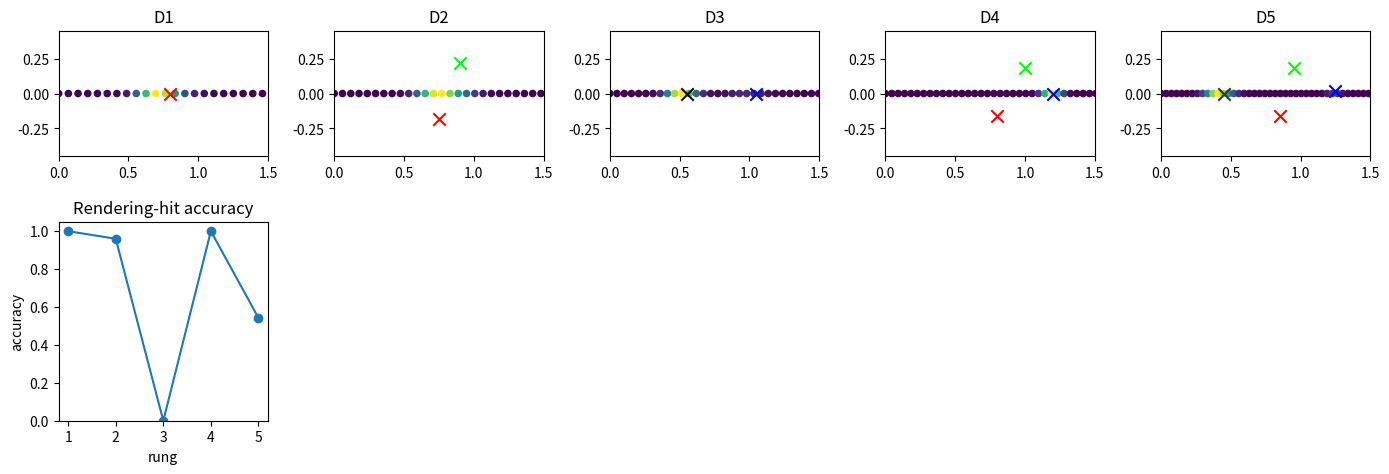

Generate this figure with matplotlib:
import numpy as np
import matplotlib.pyplot as plt

rng = np.random.default_rng(731)
np.set_printoptions(precision=4, suppress=True)

def ray_points(origin, direction, t_values):
    origin = np.asarray(origin, dtype=float)
    direction = np.asarray(direction, dtype=float)
    t_values = np.asarray(t_values, dtype=float)
    return origin[None, :] + t_values[:, None] * direction[None, :]


def render_ray(densities, colors, delta):
    densities = np.asarray(densities, dtype=float)
    colors = np.asarray(colors, dtype=float)
    alpha = 1.0 - np.exp(-densities * delta)
    transmittance = []
    running = 1.0
    for value in alpha:
        transmittance.append(running)
        running = running * (1.0 - value)
    transmittance = np.array(transmittance)
    weights = transmittance * alpha
    rgb = weights @ colors
    return alpha, transmittance, weights, rgb

points = ray_points([0, 0], [1, 0.5], [0, 1, 2, 3])
alpha_demo, trans_demo, weights_demo, rgb_demo = render_ray(
    [0.1, 1.0, 3.0],
    np.eye(3),
    0.5,
)
alpha_color, trans_color, weights_color, rgb_color = render_ray(
    [0.44628710262841953, 1.3862943611198906, 0.21072103131565256],
    np.eye(3),
    0.5,
)
print("ray point at t=2", points[2])
print("opacities", alpha_demo)
print("transmittance", trans_color)
print("weights", weights_color)
print("rgb", rgb_color)
assert np.allclose(points[2], [2, 1])
assert np.isclose(alpha_demo[0], 0.048770575499285984)
assert np.isclose(alpha_demo[2], 0.7768698398515702)
assert np.allclose(trans_color, [1.0, 0.8, 0.4])
assert np.allclose(weights_color, [0.2, 0.4, 0.04])
assert np.allclose(rgb_color, [0.2, 0.4, 0.04])

def gaussian_field(points, center, color, density, width):
    diff = points - np.asarray(center, dtype=float)
    dist2 = (diff ** 2).sum(axis=1)
    sigma = density * np.exp(-dist2 / (2.0 * width ** 2))
    colors = np.repeat(np.asarray(color, dtype=float)[None, :], len(points), axis=0)
    return sigma, colors


def render_scene(origin, angle, objects, n_samples):
    direction = np.array([np.cos(angle), np.sin(angle)])
    t_values = np.linspace(0.0, 1.6, n_samples)
    points = ray_points(origin, direction, t_values)
    densities = np.zeros(n_samples)
    colors = np.zeros((n_samples, 3))
    for obj in objects:
        sigma, obj_colors = gaussian_field(points, obj["center"], obj["color"], obj["density"], obj["width"])
        colors = colors + sigma[:, None] * obj_colors
        densities = densities + sigma
    colors = colors / np.maximum(densities[:, None], 1e-9)
    delta = float(t_values[1] - t_values[0])
    alpha, trans, weights, rgb = render_ray(densities, colors, delta)
    return points, densities, alpha, weights, rgb


def make_scene_rung(name, objects, samples, angles):
    return {"name": name, "objects": objects, "samples": samples, "angles": angles}

rungs = [
    make_scene_rung("D1 one blob", [{"center": [0.8, 0.0], "color": [1, 0, 0], "density": 8, "width": 0.12}], 24, np.linspace(-0.25, 0.25, 21)),
    make_scene_rung("D2 two colors", [{"center": [0.75, -0.18], "color": [1, 0, 0], "density": 8, "width": 0.10}, {"center": [0.9, 0.22], "color": [0, 1, 0], "density": 7, "width": 0.10}], 28, np.linspace(-0.35, 0.35, 25)),
    make_scene_rung("D3 occluder", [{"center": [0.55, 0.0], "color": [0.05, 0.05, 0.05], "density": 9, "width": 0.08}, {"center": [1.05, 0.0], "color": [0, 0, 1], "density": 7, "width": 0.12}], 32, np.linspace(-0.25, 0.25, 25)),
    make_scene_rung("D4 thin target", [{"center": [0.8, -0.16], "color": [1, 0, 0], "density": 6, "width": 0.05}, {"center": [1.0, 0.18], "color": [0, 1, 0], "density": 6, "width": 0.05}, {"center": [1.2, 0.0], "color": [0, 0, 1], "density": 5, "width": 0.05}], 36, np.linspace(-0.35, 0.35, 31)),
    make_scene_rung("D5 cluttered rays", [{"center": [0.45, 0.0], "color": [0.2, 0.2, 0.2], "density": 10, "width": 0.07}, {"center": [0.85, -0.16], "color": [1, 0, 0], "density": 6, "width": 0.05}, {"center": [0.95, 0.18], "color": [0, 1, 0], "density": 6, "width": 0.05}, {"center": [1.25, 0.02], "color": [0, 0, 1], "density": 8, "width": 0.04}], 44, np.linspace(-0.38, 0.38, 35)),
]
for rung in rungs:
    print(f"{rung['name']:18s} objects={len(rung['objects'])} samples={rung['samples']} rays={len(rung['angles'])}")

def label_for_angle(rung, angle):
    origin = np.array([0.0, 0.0])
    direction = np.array([np.cos(angle), np.sin(angle)])
    best_density = -1.0
    best_label = 0
    for obj in rung["objects"]:
        center = np.asarray(obj["center"], dtype=float)
        t = center @ direction
        if t <= 0.0:
            continue
        closest = t * direction
        distance = np.linalg.norm(center - closest)
        score = obj["density"] * np.exp(-(distance ** 2) / (2.0 * obj["width"] ** 2))
        if score > best_density:
            best_density = score
            best_label = int(np.argmax(obj["color"]))
    return best_label


def rendering_accuracy(rung):
    preds = []
    labels = []
    for angle in rung["angles"]:
        _, _, _, _, rgb = render_scene(np.array([0.0, 0.0]), angle, rung["objects"], rung["samples"])
        preds.append(int(np.argmax(rgb)))
        labels.append(label_for_angle(rung, angle))
    preds = np.array(preds)
    labels = np.array(labels)
    return float((preds == labels).mean())

metrics = []
for rung in rungs:
    acc = rendering_accuracy(rung)
    metrics.append(acc)
    print(f"{rung['name']:18s} rendering-hit accuracy={acc:.3f}")

fig, axes = plt.subplots(2, 5, figsize=(14, 5))
for idx, rung in enumerate(rungs):
    angle = rung["angles"][len(rung["angles"]) // 2]
    points, densities, alpha, weights, rgb = render_scene(np.array([0.0, 0.0]), angle, rung["objects"], rung["samples"])
    axes[0, idx].scatter(points[:, 0], points[:, 1], c=weights, cmap="viridis", s=20)
    for obj in rung["objects"]:
        axes[0, idx].scatter(obj["center"][0], obj["center"][1], c=[obj["color"]], s=80, marker="x")
    axes[0, idx].set_title(rung["name"].split()[0])
    axes[0, idx].set_xlim(0, 1.5)
    axes[0, idx].set_ylim(-0.45, 0.45)
    axes[0, idx].set_aspect("equal")
axes[1, 0].plot(range(1, 6), metrics, marker="o")
axes[1, 0].set_ylim(0, 1.05)
axes[1, 0].set_xlabel("rung")
axes[1, 0].set_ylabel("accuracy")
axes[1, 0].set_title("Rendering-hit accuracy")
for idx in range(1, 5):
    axes[1, idx].axis("off")
fig.tight_layout()

def render_without_transmittance(densities, colors, delta):
    alpha = 1.0 - np.exp(-densities * delta)
    rgb = alpha @ colors
    return rgb

rung = rungs[-1]
angle = 0.0
points, densities, alpha, weights, rgb = render_scene(np.array([0.0, 0.0]), angle, rung["objects"], rung["samples"])
colors = np.zeros((len(points), 3))
for obj in rung["objects"]:
    sigma, obj_colors = gaussian_field(points, obj["center"], obj["color"], obj["density"], obj["width"])
    colors = colors + sigma[:, None] * obj_colors
colors = colors / np.maximum(densities[:, None], 1e-9)
delta = 1.6 / (rung["samples"] - 1)
wrong_rgb = render_without_transmittance(densities, colors, delta)
print("wrong no-T rgb", np.round(wrong_rgb, 3))
print("fixed rgb", np.round(rgb, 3))
print("hidden blue excess", round(float(wrong_rgb[2] - rgb[2]), 3))
assert wrong_rgb[2] > rgb[2]

# Your experiment here

# Your experiment here

# Your experiment here
